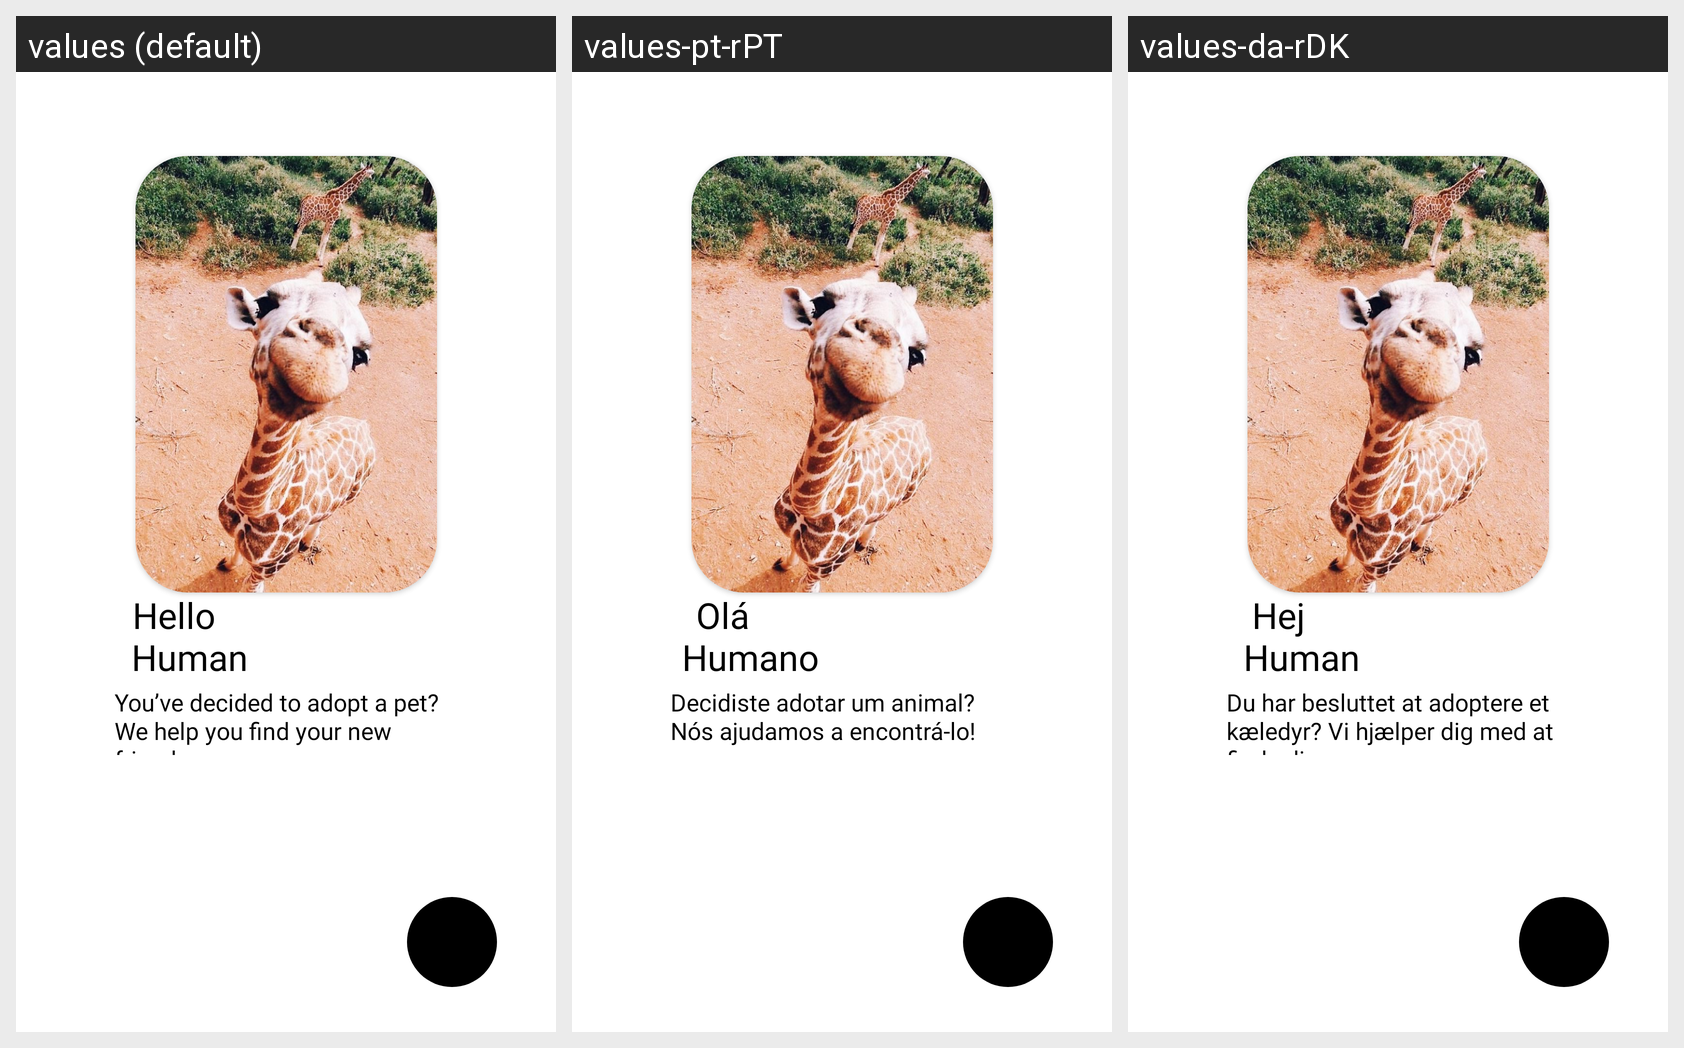

The Android screen above is rendered under several locales of the same app. Produce the string resources it draws, with the default and per-locale values.
Android screen res/layout/activity_welcome.xml rendered under 3 locales, left to right: values (default), values-pt-rPT, values-da-rDK. Device: Nexus 5 (rendered at 1080×1920; each locale shown at half size, 540×960, under a caption strip naming it); theme Theme.ProsperityShelter.
Strings drawn on this screen, with the default value and each locale's value (text and hints the layout hard-codes, and strings that could not be matched under every locale, appear in the picture but are not listed):

hello_text
  values: Hello
  values-pt-rPT: Olá
  values-da-rDK: Hej

human_text
  values: Human
  values-pt-rPT: Humano
  values-da-rDK: Human

welcoming_text
  values: You’ve decided to adopt a pet? We help you find your new friend.
  values-pt-rPT: Decidiste adotar um animal? Nós ajudamos a encontrá-lo!
  values-da-rDK: Du har besluttet at adoptere et kæledyr? Vi hjælper dig med at finde din nye ven.
